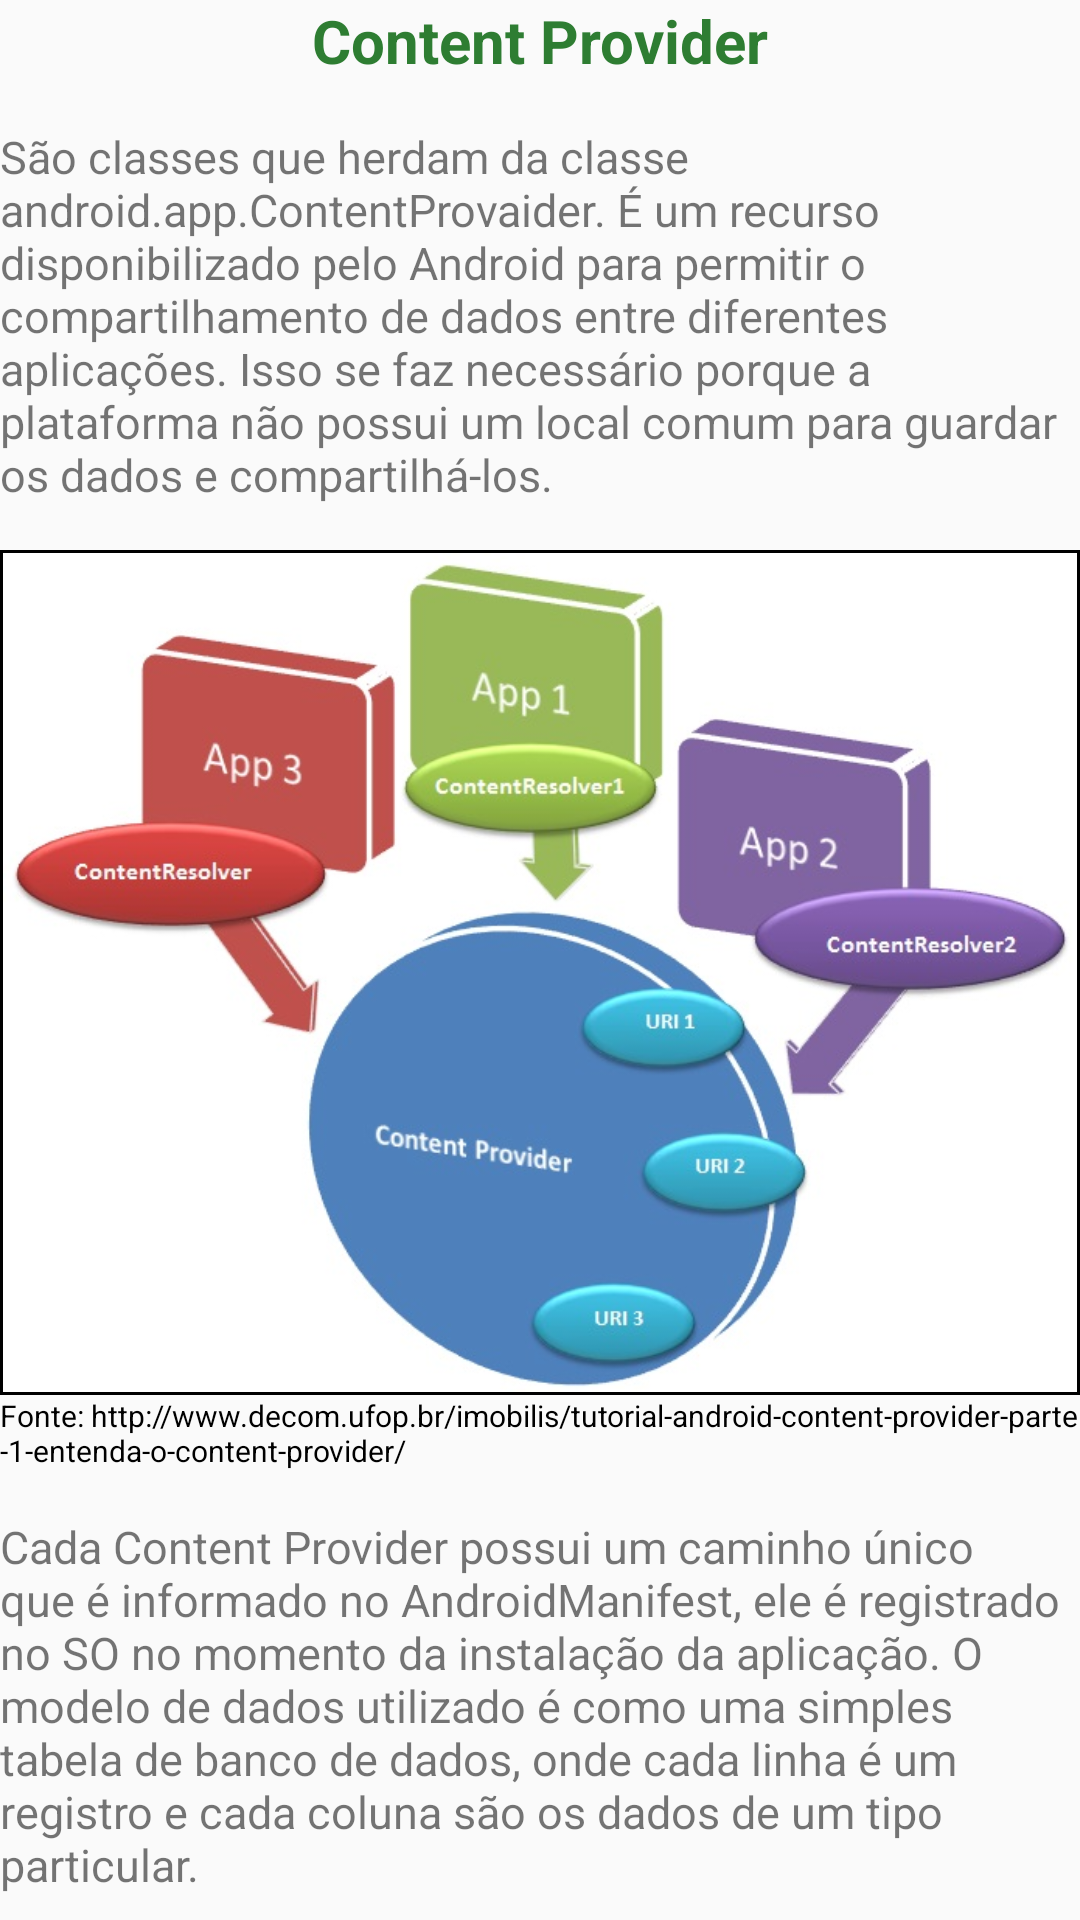

Produce the Android XML layout that renders to this screen, including the resource entries it uses.
<!-- AndroidManifest.xml: application theme AppTheme -->
<!-- res/layout/frag_content.xml -->
<LinearLayout xmlns:android="http://schemas.android.com/apk/res/android"
    android:layout_width="match_parent"
    android:layout_height="wrap_content"
    android:orientation="vertical">

    <TextView
        android:text="Content Provider"
        android:layout_width="wrap_content"
        android:layout_height="wrap_content"
        style="@style/txtTitulo"/>

    <TextView
        android:layout_width="match_parent"
        android:layout_height="wrap_content"
        android:layout_marginTop="15dp"
        style="@style/txtCorpo"
        android:text="São classes que herdam da classe android.app.ContentProvaider. É um recurso disponibilizado pelo Android para permitir o compartilhamento de dados entre diferentes aplicações.
Isso se faz necessário porque a plataforma não possui um local comum para guardar os dados e compartilhá-los."/>

    <ImageView
        style="@style/imgCorpo"
        android:layout_marginTop="15dp"
        android:src="@drawable/imgcontent1"/>
    <TextView
        android:layout_width="wrap_content"
        android:layout_height="wrap_content"
        style="@style/txtRef"
        android:text="Fonte: http://www.decom.ufop.br/imobilis/tutorial-android-content-provider-parte-1-entenda-o-content-provider/"/>

    <TextView
    android:layout_width="match_parent"
    android:layout_height="wrap_content"
    android:layout_marginTop="15dp"
    style="@style/txtCorpo"
    android:text="Cada Content Provider possui um caminho único que é informado no AndroidManifest, ele é registrado no SO no momento da instalação da aplicação.
O modelo de dados utilizado é como uma simples tabela de banco de dados, onde cada linha é um registro e cada coluna são os dados de um tipo particular."/>

    <ImageView
        style="@style/imgCorpo"
        android:layout_marginTop="15dp"
        android:src="@drawable/imgcontent2"/>
    <TextView
        android:layout_width="wrap_content"
        android:layout_height="wrap_content"
        style="@style/txtRef"
        android:text="@string/img_do_projeto"/>

    <TextView
        android:layout_width="match_parent"
        android:layout_height="wrap_content"
        android:layout_marginTop="15dp"
        style="@style/txtCorpo"
        android:text="Para criar o seu póprio Content Provider (que pode tanto servir para o seu aplicativo, quanto para aplicativos de terceiros), além de ter conhecimento em banco de dados para criar e manipular as tabelas,
é necessário implementar uma série de métodos herdados da classe android.app.ContentProvider."/>


    <TextView
        android:layout_width="match_parent"
        android:layout_height="wrap_content"
        style="@style/txtItem"
        android:text="ContentProviderAprendendoAndroid"/>
    <TextView
        android:layout_width="match_parent"
        android:layout_height="wrap_content"
        style="@style/txtItemDesc"
        android:text="1 - O método query() é usado para realizar uma consulta utilizando os parâmetros passados como complemento para critério de seleção, ordenação, filtro etc."/>
    <TextView
        android:layout_width="match_parent"
        android:layout_height="wrap_content"
        style="@style/txtItemDesc"
        android:text="2 - O restante dos métodos representam a manipulação de registros: Insert, Update e Delete."/>

    <ImageView
        style="@style/imgCorpo"
        android:layout_marginTop="15dp"
        android:src="@drawable/imgcontent3"/>
    <TextView
        android:layout_width="wrap_content"
        android:layout_height="wrap_content"
        style="@style/txtRef"
        android:text="@string/img_do_projeto"/>

    <TextView
        android:layout_width="match_parent"
        android:layout_height="wrap_content"
        android:layout_marginTop="15dp"
        style="@style/txtCorpo"
        android:text="Observação: Consultas e inserções de dados usam uma lista de ContentValues como parâmetros, cada item é um dicionário de dados contendo uma chave e um objeto, que são equivalentes a campo da tabela e valor do campo."/>

    <TextView
        android:layout_width="match_parent"
        android:layout_height="wrap_content"
        android:layout_marginTop="15dp"
        style="@style/txtCorpo"
        android:text="Para demonstrar como este aplicativo tem acesso ao Content Provider da sua lista telefônica, basta pressionar no botão 'Visualizar Agenda de Contatos' abaixo:"/>

    <TextView
        android:layout_width="match_parent"
        android:layout_height="wrap_content"
        android:layout_marginTop="15dp"
        style="@style/txtCorpo"
        android:text="Observação: Assim que o botão 'Visualizar Agenda de Contatos' for pressionado, uma nova tela irá aparecer com uma lista de nomes da sua Agenda de Contatos. Para retornar aperte o botão 'Voltar' do seu dispositivo."/>
    
    <Button
        android:id="@+id/btnContent1"
        android:layout_width="match_parent"
        android:layout_height="wrap_content"
        android:drawableLeft="@drawable/navcontent"
        android:text="Visualizar Agenda de Contatos" />

    <TextView
        android:layout_width="match_parent"
        android:layout_height="wrap_content"
        style="@style/txtItem"
        android:text="Nova Activity Content"/>
    <TextView
        android:layout_width="match_parent"
        android:layout_height="wrap_content"
        style="@style/txtItemDesc"
        android:text="1 - Um objeto URI foi criado contendo o endereço do Content Provider da Agenda de Contatos (o equivalente a content://com.android.contacts/contacts)."/>
    <TextView
        android:layout_width="match_parent"
        android:layout_height="wrap_content"
        android:layout_marginTop="15dp"
        style="@style/txtItemDesc"
        android:text="2 - A consulta é ordenada por 'Display_Name' (nome do contato)."/>
    <TextView
        android:layout_width="match_parent"
        android:layout_height="wrap_content"
        style="@style/txtItemDesc"
        android:text="3 - Query executa uma consulta de todos os dados existentes na Agenda de Contatos."/>

    <ImageView
        style="@style/imgCorpo"
        android:layout_marginTop="15dp"
        android:src="@drawable/imgnovacontent1"/>
    <TextView
        android:layout_width="wrap_content"
        android:layout_height="wrap_content"
        style="@style/txtRef"
        android:text="@string/img_do_projeto"/>

    <TextView
        android:layout_width="match_parent"
        android:layout_height="wrap_content"
        android:layout_marginTop="15dp"
        style="@style/txtCorpo"
        android:text="Observação: Para realizar uma consulta ordenada, ou que retorne campos específicos, é necessário saber o nome das colunas da base que deseja acessar.
Por definição, o SDK do Android dispõe de um conjunto de classes e propriedades que representam o nome dos campos de cada Content da plataforma como: Calendário, Mapas, Agenda de Contatos, etc."/>

</LinearLayout>
<!-- resources referenced by this layout -->
<resources>
  <!-- drawable imgcontent1: jpg bitmap (drawable, 55910 bytes) -->
  <!-- drawable imgcontent2: jpg bitmap (drawable, 42198 bytes) -->
  <!-- drawable imgcontent3: jpg bitmap (drawable, 59335 bytes) -->
  <!-- drawable imgnovacontent1: jpg bitmap (drawable, 80621 bytes) -->
  <!-- drawable navcontent: png bitmap (drawable, 1692 bytes) -->
  <string name="img_do_projeto">Fonte: Imagem retirada do projeto desta aplicação.</string>
  <style name="imgCorpo">
          <item name="android:layout_width">match_parent</item>
          <item name="android:layout_height">wrap_content</item>
          <item name="android:scaleType">fitCenter</item>
          <item name="android:adjustViewBounds">true</item>
          <item name="android:background">@color/colorBlack</item>
          <item name="android:padding">1dp</item>
      </style>
  <style name="txtCorpo">
          <item name="android:textSize">15dp</item>
          <item name="android:layout_gravity">bottom|fill_horizontal</item>
      </style>
  <style name="txtItem">
          <item name="android:textSize">15dp</item>
          <item name="android:layout_marginTop">15dp</item>
          <item name="android:layout_marginLeft">10dp</item>
          <item name="android:textColor">@color/colorBlack</item>
          <item name="android:layout_gravity">bottom|fill_horizontal</item>
          <item name="android:textStyle">bold</item>
      </style>
  <style name="txtItemDesc">
          <item name="android:textSize">15dp</item>
          <item name="android:layout_marginTop">15dp</item>
          <item name="android:textColor">@color/colorBlack</item>
          <item name="android:layout_gravity">bottom|fill_horizontal</item>
      </style>
  <style name="txtRef">
          <item name="android:textSize">10dp</item>
          <item name="android:textColor">@color/colorBlack</item>
          <item name="android:layout_gravity">bottom|fill_horizontal</item>
      </style>
  <style name="txtTitulo">
          <item name="android:textColor">@color/colorGreen</item>
          <item name="android:textSize">20dp</item>
          <item name="android:textStyle">bold</item>
          <item name="android:layout_gravity">bottom|center_horizontal</item>
      </style>
  <style name="AppTheme" parent="Theme.AppCompat.Light.DarkActionBar">
          
          <item name="colorPrimary">@color/colorPrimary</item>
          <item name="colorPrimaryDark">@color/colorPrimaryDark</item>
          <item name="colorAccent">@color/colorAccent</item>
      </style>
  <color name="colorBlack">#000000</color>
  <color name="colorGreen">#2E7D32</color>
  <color name="colorPrimary">#2E7D32</color>
  <color name="colorPrimaryDark">#2E7D32</color>
  <color name="colorAccent">#2E7D32</color>
</resources>
